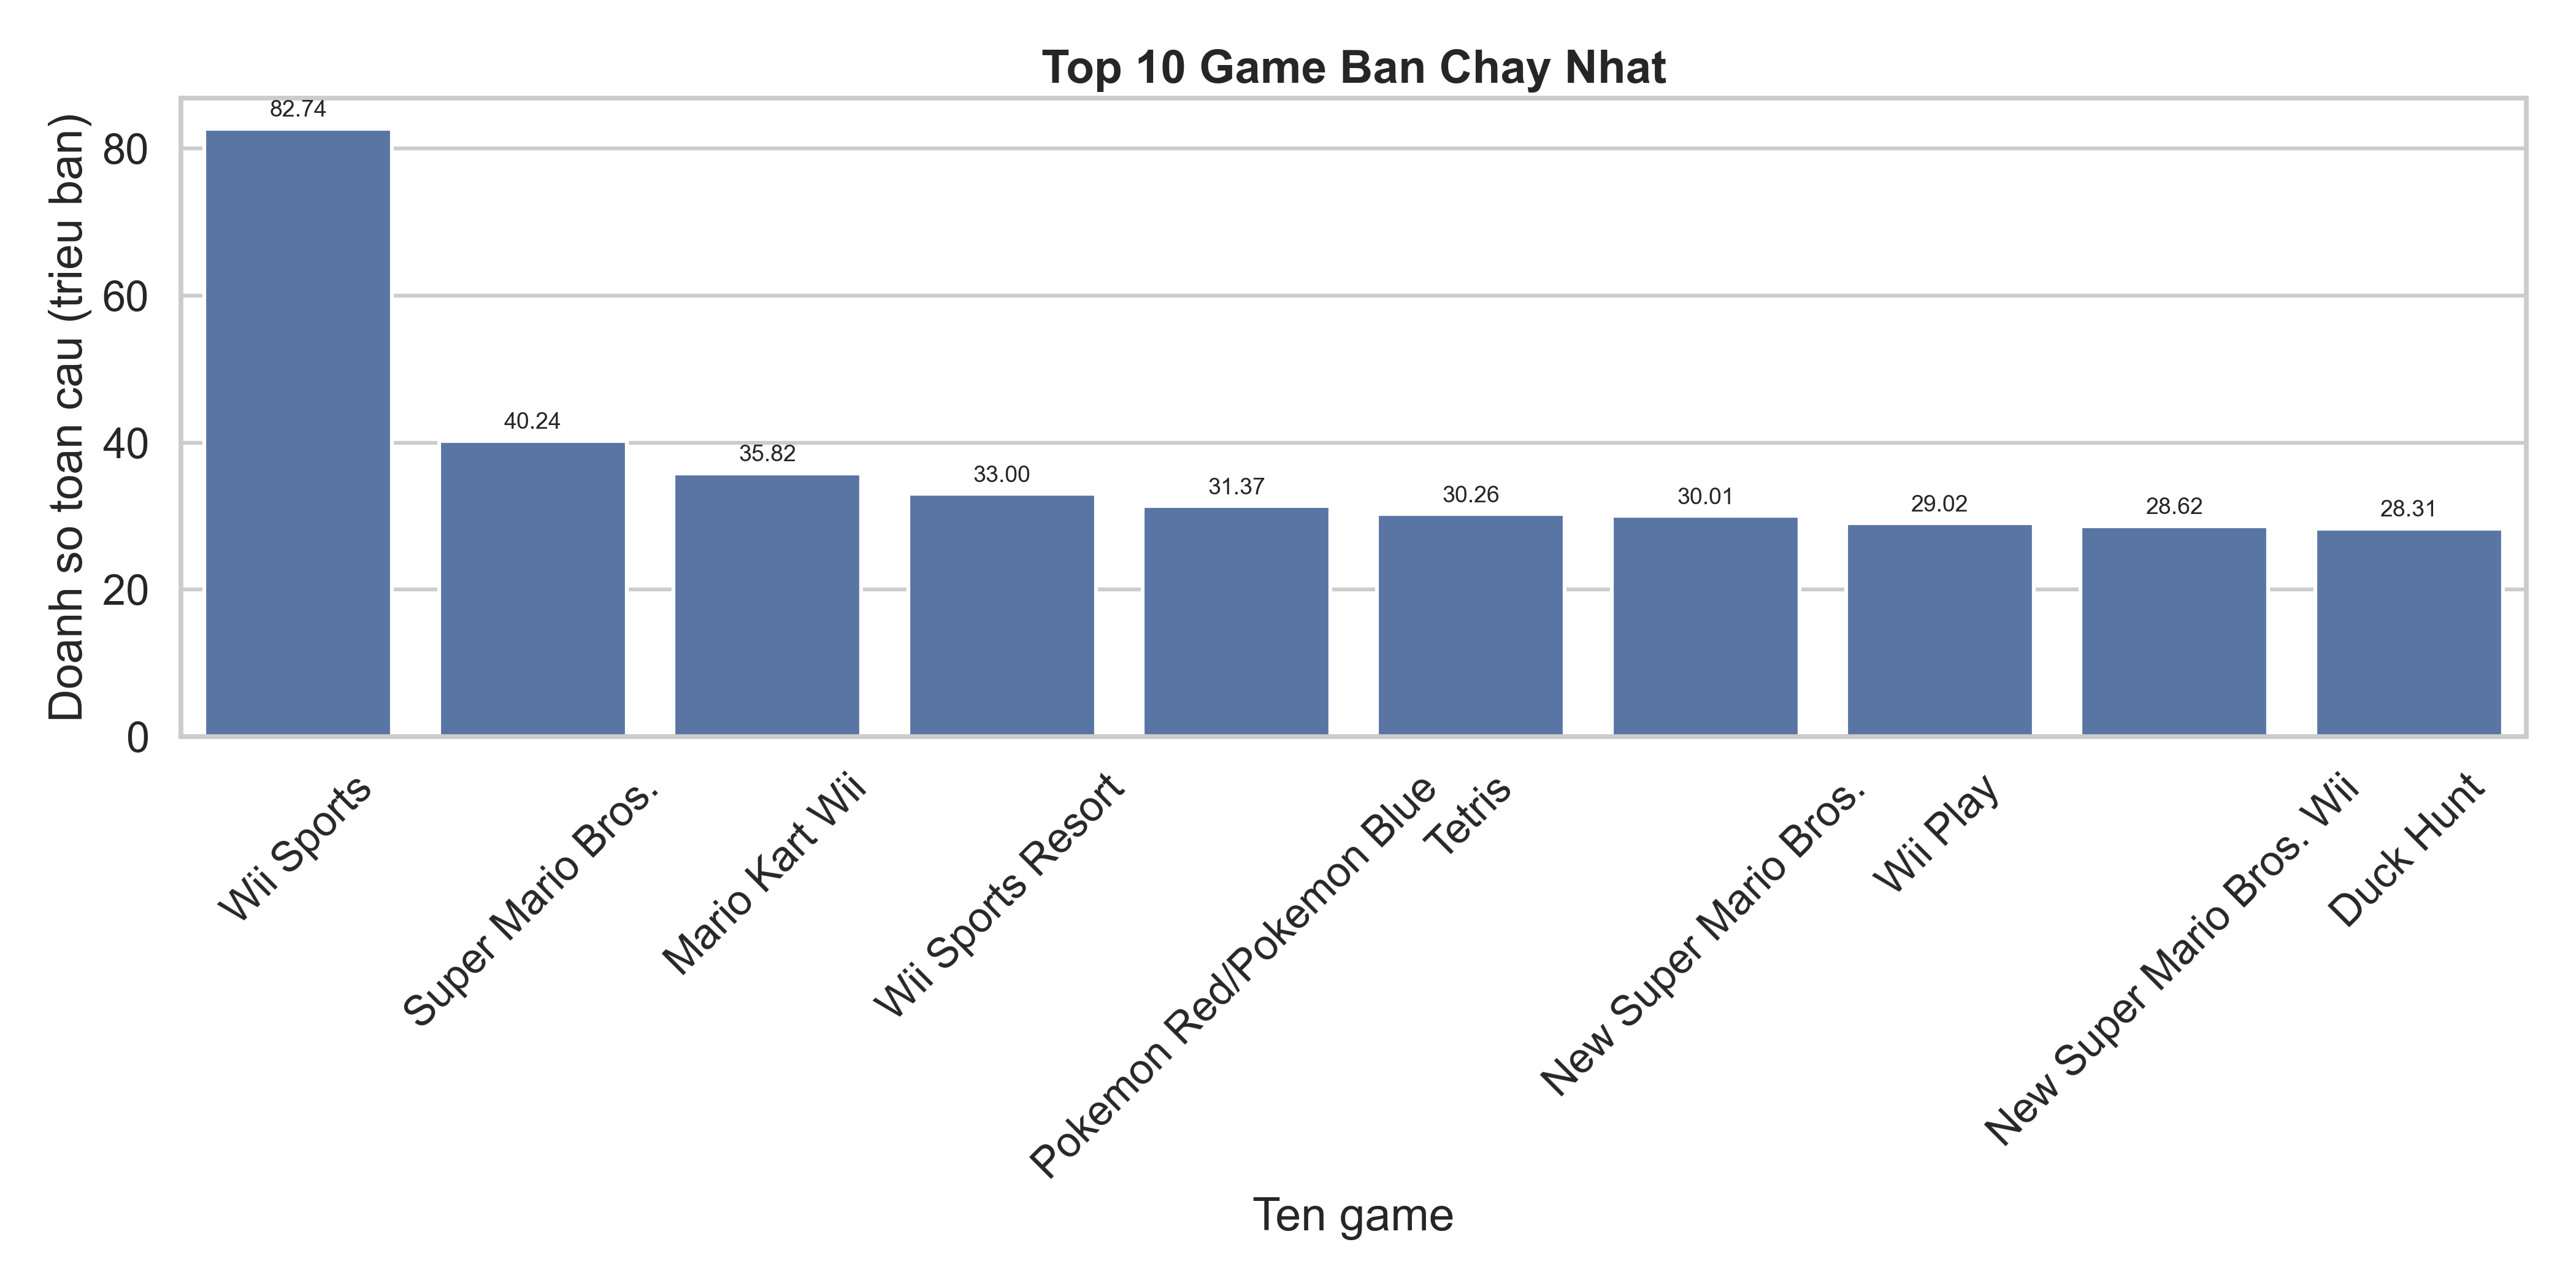

Data behind this chart, as committed beside it:
Name, Platform, Genre, Global_Sales
Wii Sports, Wii, Sports, 82.74
Super Mario Bros., NES, Platform, 40.24
Mario Kart Wii, Wii, Racing, 35.82
Wii Sports Resort, Wii, Sports, 33.0
Pokemon Red/Pokemon Blue, GB, Role-Playing, 31.37
Tetris, GB, Puzzle, 30.26
New Super Mario Bros., DS, Platform, 30.01
Wii Play, Wii, Misc, 29.02
New Super Mario Bros. Wii, Wii, Platform, 28.62
Duck Hunt, NES, Shooter, 28.31
